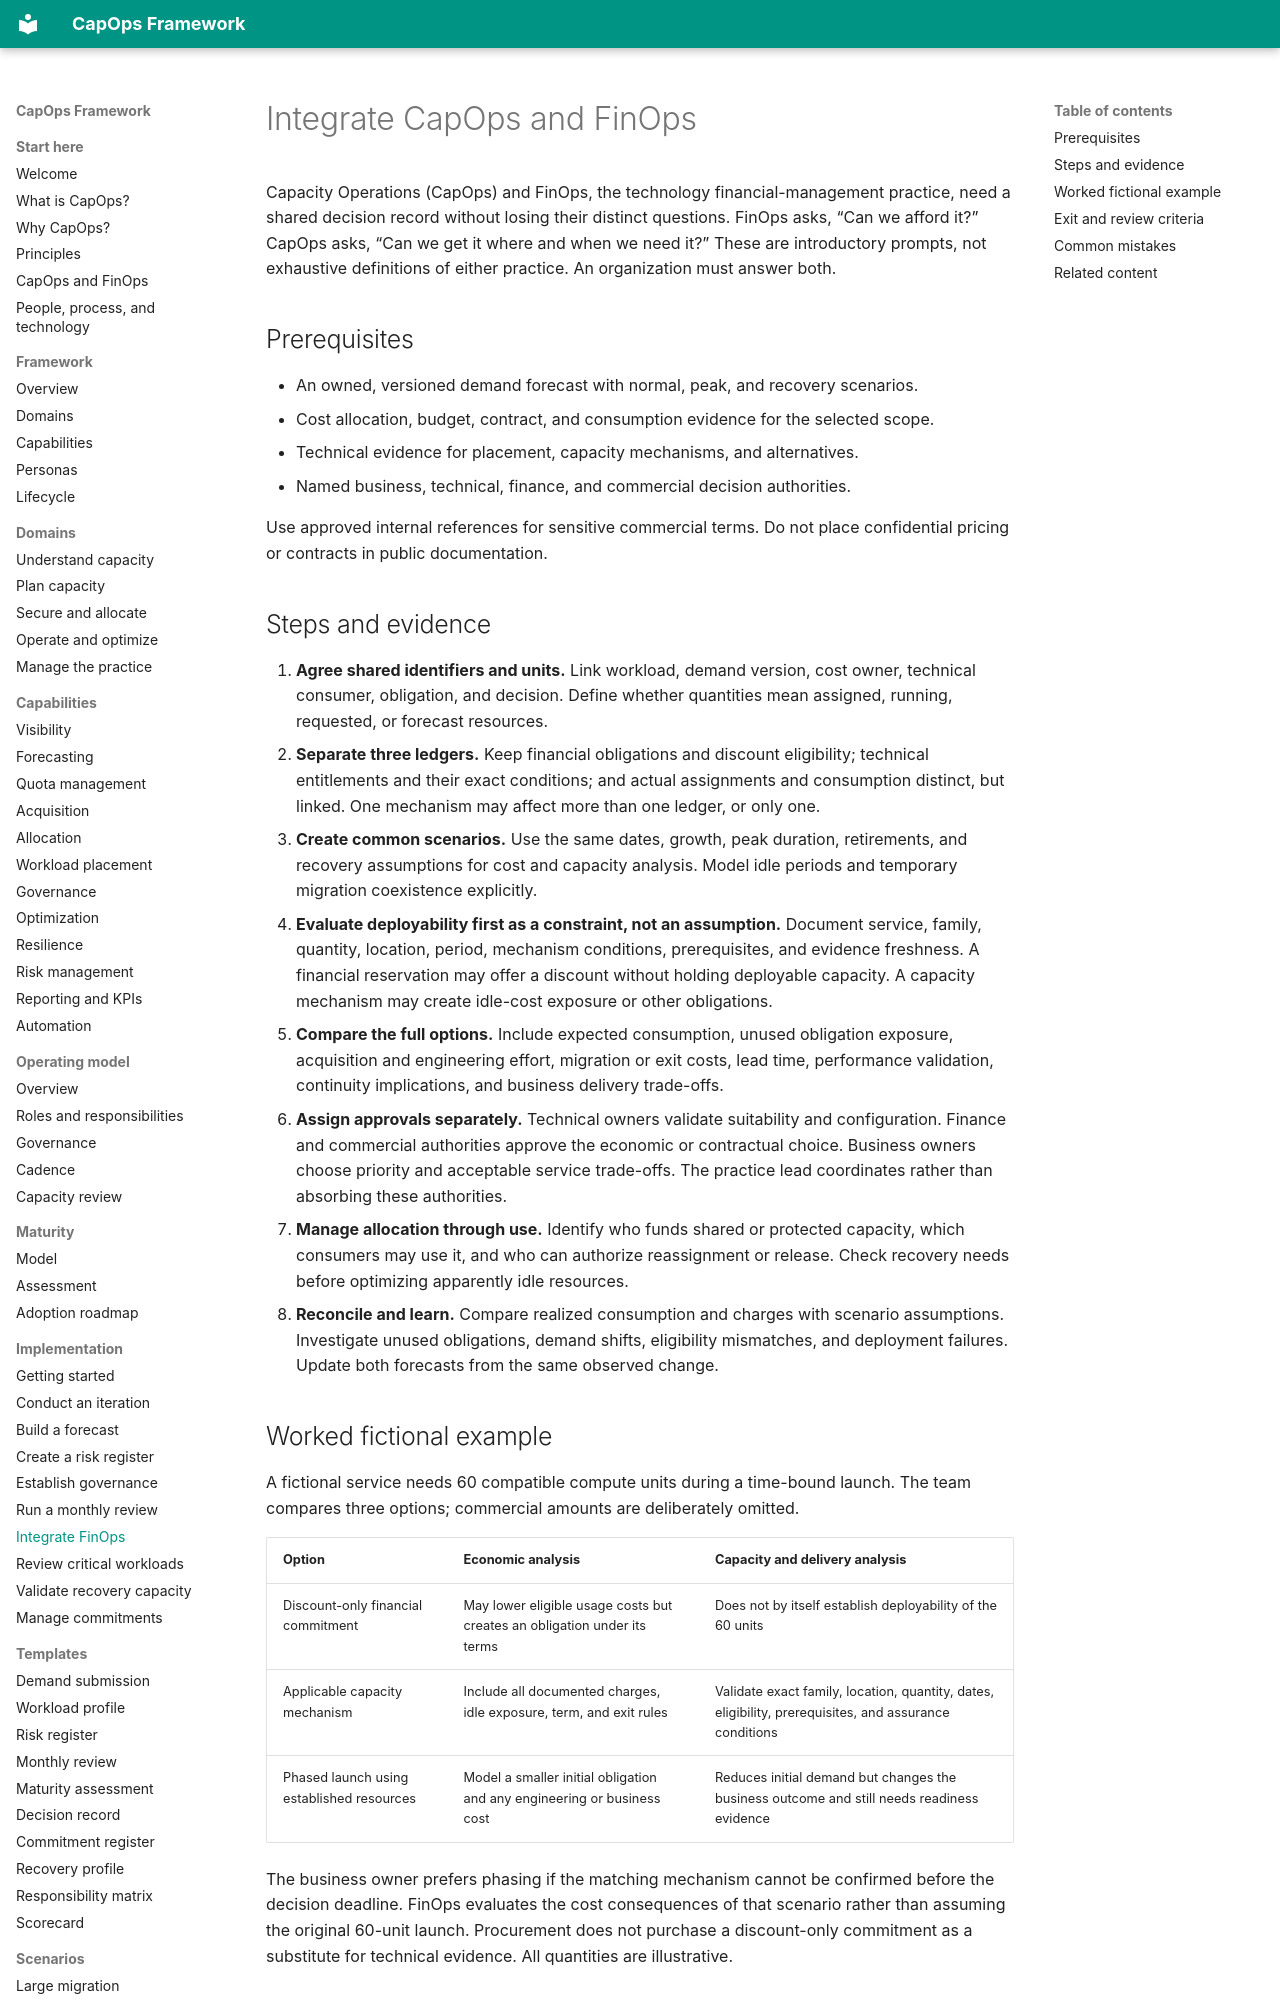

repository: froand/capops-framework · page: implementation/integrate-capops-and-finops/index.html · generator: mkdocs

# Integrate CapOps and FinOps

Capacity Operations (CapOps) and FinOps, the technology financial-management practice, need a shared decision record without losing their distinct questions. FinOps asks, “Can we afford it?” CapOps asks, “Can we get it where and when we need it?” These are introductory prompts, not exhaustive definitions of either practice. An organization must answer both.

## Prerequisites

- An owned, versioned demand forecast with normal, peak, and recovery scenarios.
- Cost allocation, budget, contract, and consumption evidence for the selected scope.
- Technical evidence for placement, capacity mechanisms, and alternatives.
- Named business, technical, finance, and commercial decision authorities.

Use approved internal references for sensitive commercial terms. Do not place confidential pricing or contracts in public documentation.

## Steps and evidence

1. **Agree shared identifiers and units.** Link workload, demand version, cost owner, technical consumer, obligation, and decision. Define whether quantities mean assigned, running, requested, or forecast resources.
2. **Separate three ledgers.** Keep financial obligations and discount eligibility; technical entitlements and their exact conditions; and actual assignments and consumption distinct, but linked. One mechanism may affect more than one ledger, or only one.
3. **Create common scenarios.** Use the same dates, growth, peak duration, retirements, and recovery assumptions for cost and capacity analysis. Model idle periods and temporary migration coexistence explicitly.
4. **Evaluate deployability first as a constraint, not an assumption.** Document service, family, quantity, location, period, mechanism conditions, prerequisites, and evidence freshness. A financial reservation may offer a discount without holding deployable capacity. A capacity mechanism may create idle-cost exposure or other obligations.
5. **Compare the full options.** Include expected consumption, unused obligation exposure, acquisition and engineering effort, migration or exit costs, lead time, performance validation, continuity implications, and business delivery trade-offs.
6. **Assign approvals separately.** Technical owners validate suitability and configuration. Finance and commercial authorities approve the economic or contractual choice. Business owners choose priority and acceptable service trade-offs. The practice lead coordinates rather than absorbing these authorities.
7. **Manage allocation through use.** Identify who funds shared or protected capacity, which consumers may use it, and who can authorize reassignment or release. Check recovery needs before optimizing apparently idle resources.
8. **Reconcile and learn.** Compare realized consumption and charges with scenario assumptions. Investigate unused obligations, demand shifts, eligibility mismatches, and deployment failures. Update both forecasts from the same observed change.
